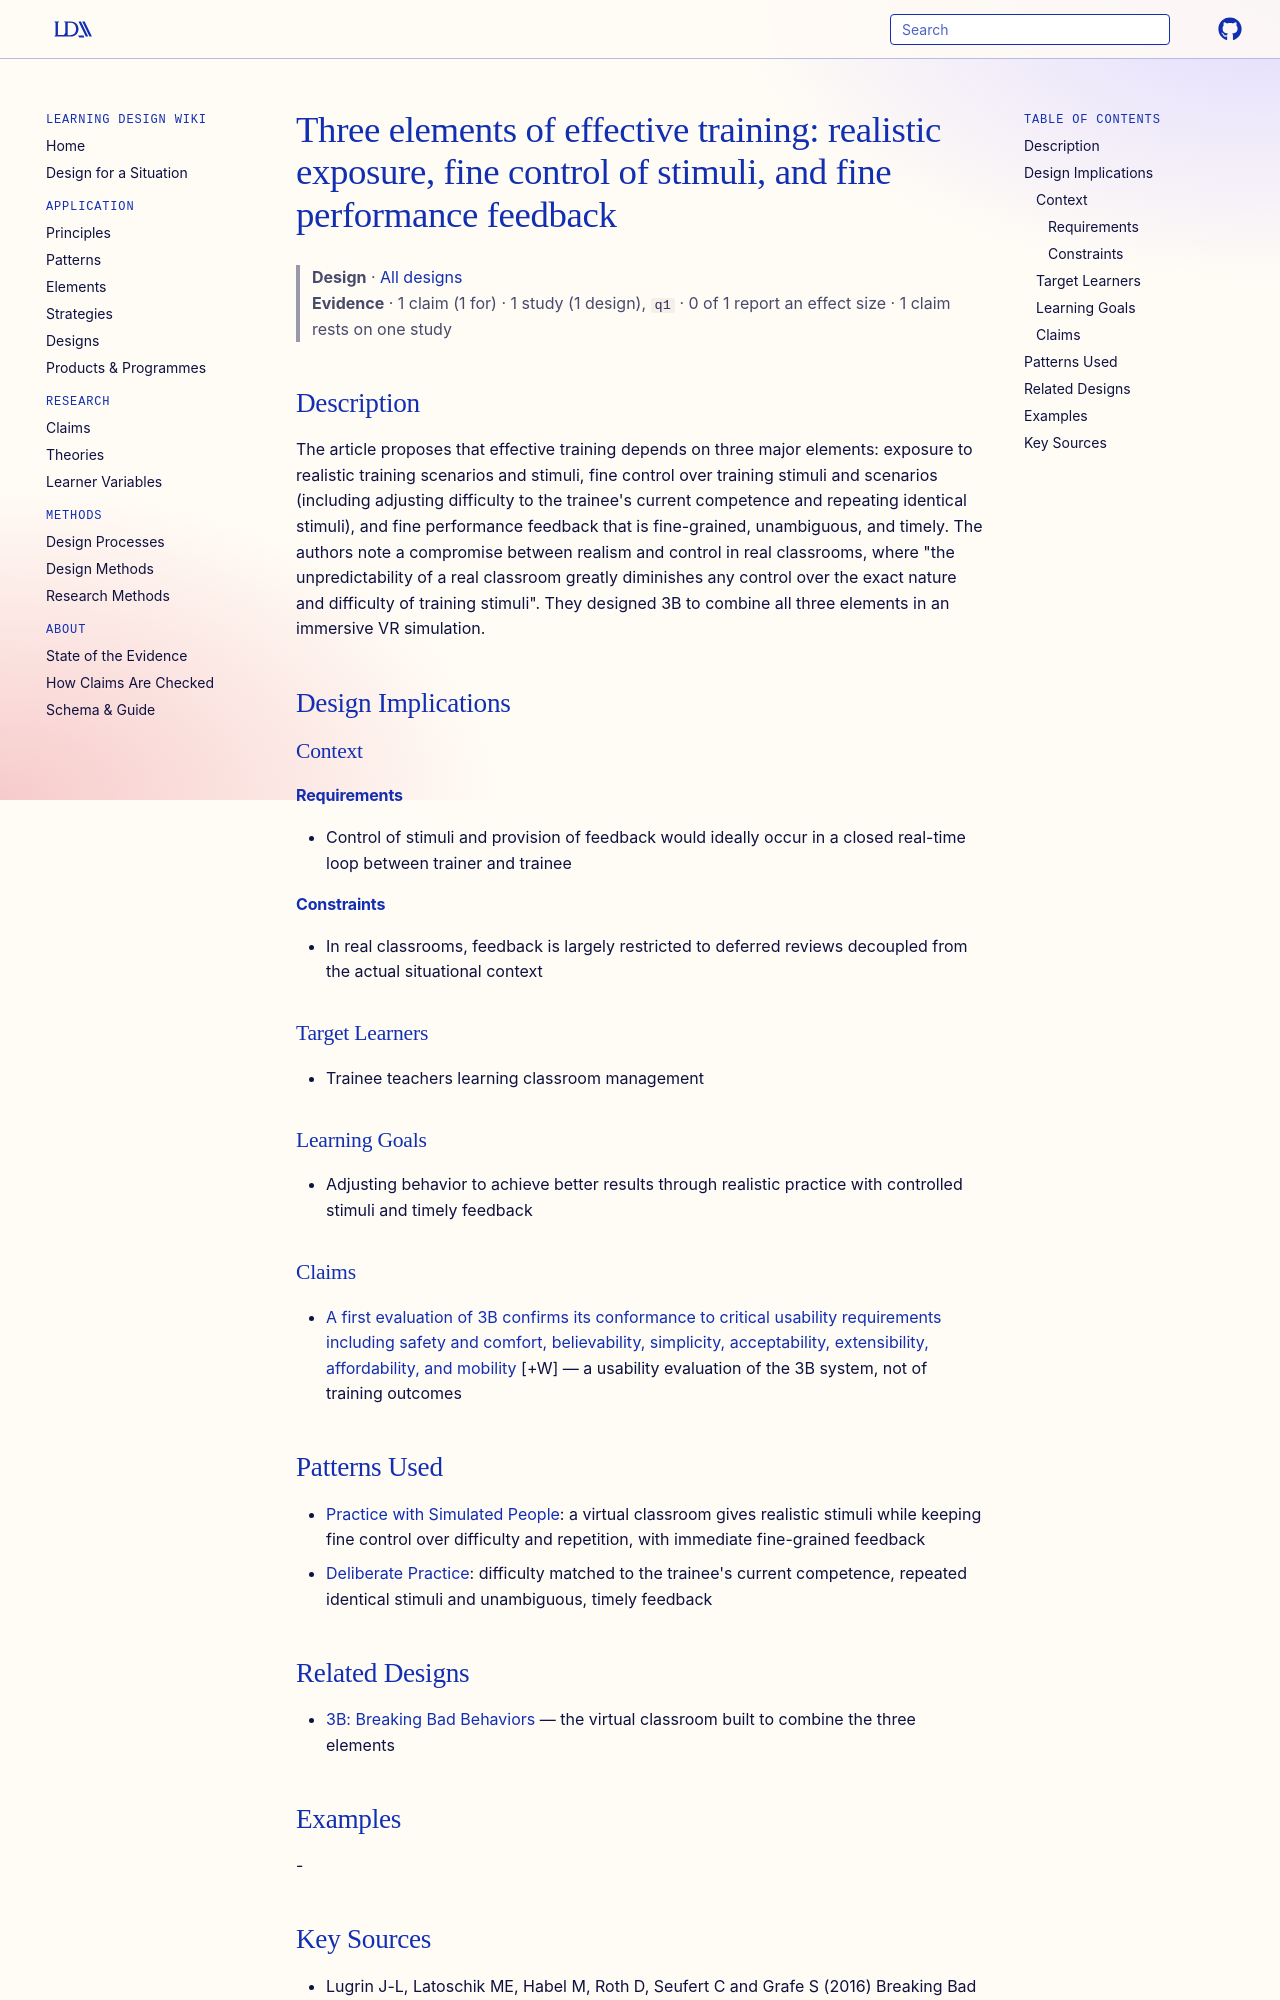

repository: Learning-Design-Alliance/learning-wiki · page: designs/three-elements-effective-training-realism-control-feedback/index.html · generator: mkdocs

---
type: design
id: three-elements-effective-training-realism-control-feedback
title: "Three elements of effective training: realistic exposure, fine control of stimuli, and fine performance feedback"
description: "The article proposes that effective training depends on three major elements: exposure to realistic training scenarios and stimuli, fine control over training stimuli and scenarios (including adjusting difficulty to t..."
status: review
generated:
  by: "process:settle-candidates"
  at: 2026-10-17
sources:
  - id: lugrin-j-l-2016
    resource: "https://doi.org/10.3389/fict.2016.00026"
    title: "Lugrin J-L, Latoschik ME, Habel M, Roth D, Seufert C and Grafe S (2016) Breaking Bad Behaviors: A New Tool for Learning Classroom Management Using Virtual Reality. Front. ICT 3:26. https://doi.org/10.3389/fict.2016.00026"
    author: Lugrin J-L, Latoschik ME, Habel M, Roth D, Seufert C and Grafe S
---

# Three elements of effective training: realistic exposure, fine control of stimuli, and fine performance feedback

> **Design** · [All designs](index.md)
> **Evidence** · 1 claim (1 for) · 1 study (1 design), `q1` · 0 of 1 report an effect size · 1 claim rests on one study

## Description
The article proposes that effective training depends on three major elements: exposure to realistic training scenarios and stimuli, fine control over training stimuli and scenarios (including adjusting difficulty to the trainee's current competence and repeating identical stimuli), and fine performance feedback that is fine-grained, unambiguous, and timely. The authors note a compromise between realism and control in real classrooms, where "the unpredictability of a real classroom greatly diminishes any control over the exact nature and difficulty of training stimuli". They designed 3B to combine all three elements in an immersive VR simulation.

## Design Implications

### Context
#### Requirements
- Control of stimuli and provision of feedback would ideally occur in a closed real-time loop between trainer and trainee
#### Constraints
- In real classrooms, feedback is largely restricted to deferred reviews decoupled from the actual situational context

### Target Learners
- Trainee teachers learning classroom management

### Learning Goals
- Adjusting behavior to achieve better results through realistic practice with controlled stimuli and timely feedback

### Claims
- [A first evaluation of 3B confirms its conformance to critical usability requirements including safety and comfort, believability, simplicity, acceptability, extensibility, affordability, and mobility](../claims/3b-first-evaluation-confirms-usability-requirements.md) [+W] — a usability evaluation of the 3B system, not of training outcomes

## Patterns Used
- [Practice with Simulated People](../patterns/practice-with-simulated-people.md): a virtual classroom gives realistic stimuli while keeping fine control over difficulty and repetition, with immediate fine-grained feedback
- [Deliberate Practice](../principles/deliberate-practice.md): difficulty matched to the trainee's current competence, repeated identical stimuli and unambiguous, timely feedback
